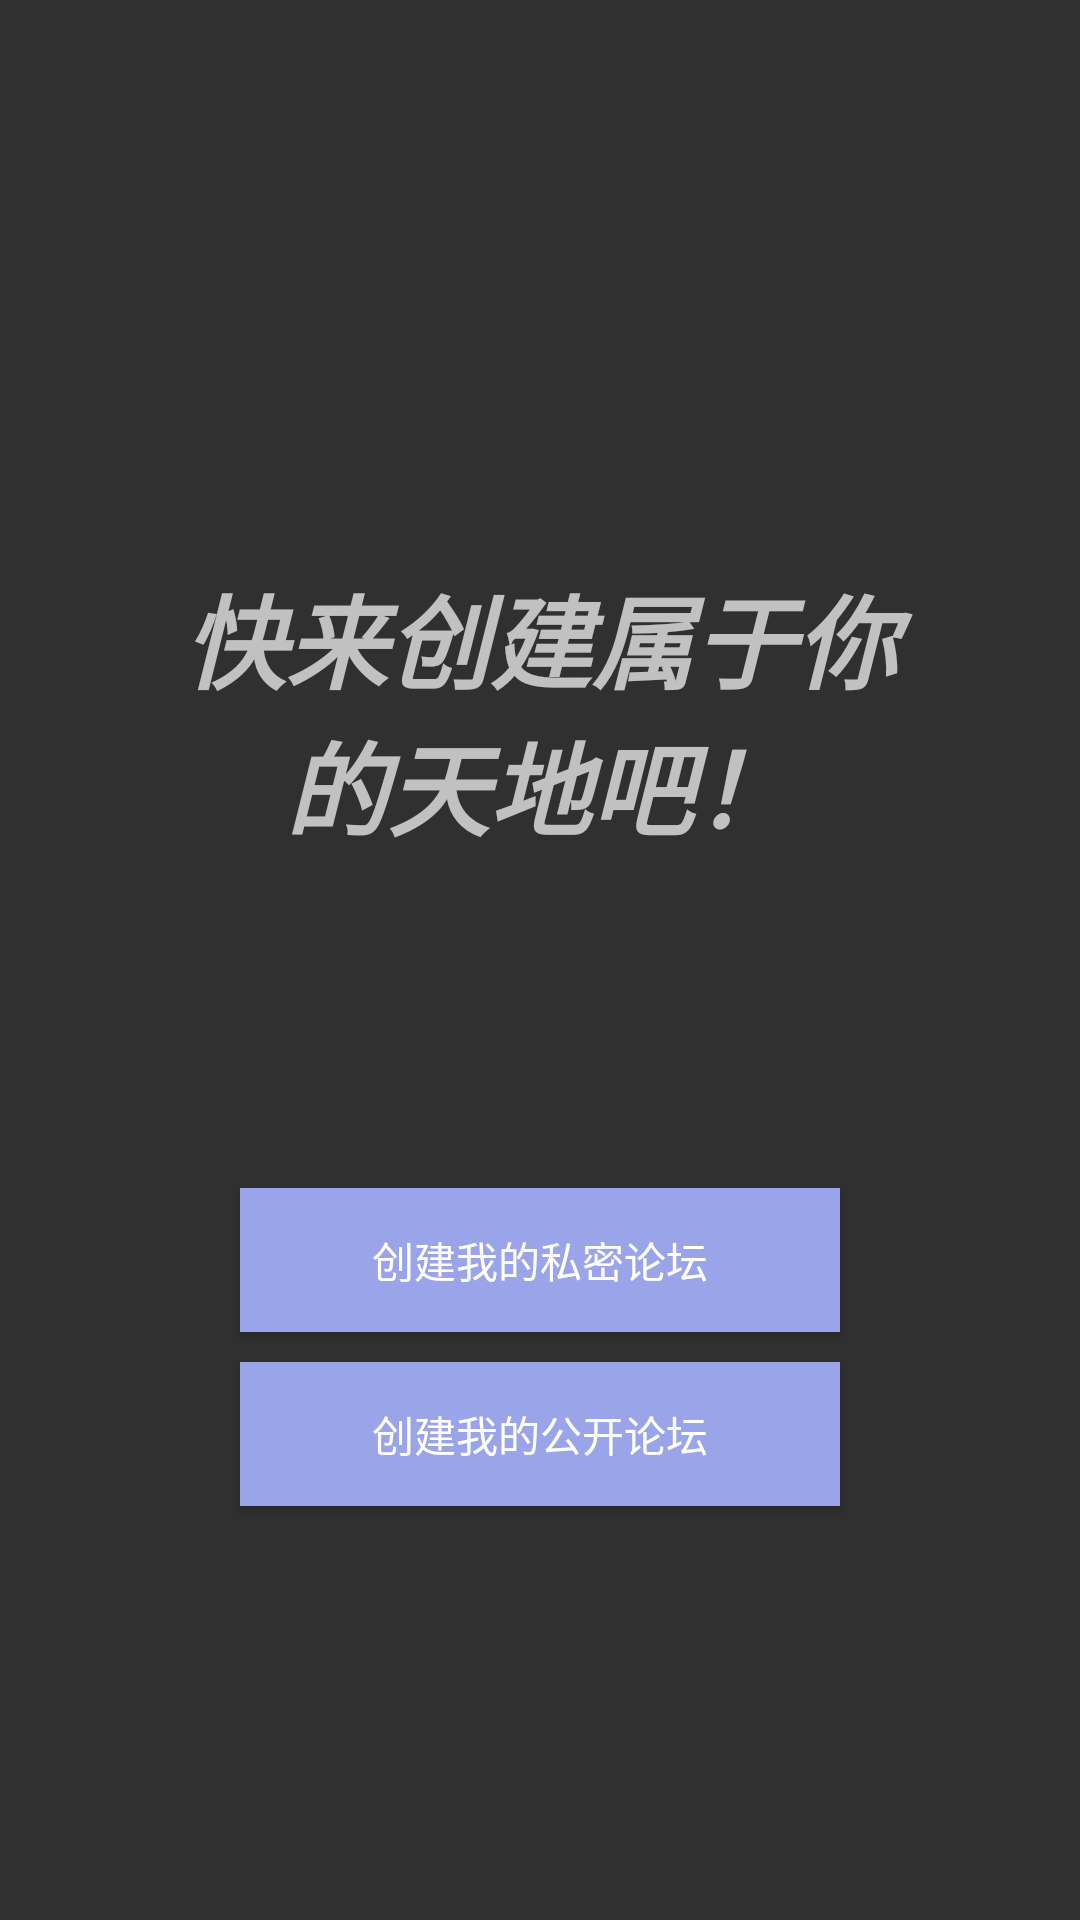

Layout XML and referenced resources for this Android screen:
<!-- AndroidManifest.xml: application theme Theme.Design.NoActionBar -->
<!-- res/layout/activity_create.xml -->
<?xml version="1.0" encoding="utf-8"?>
<androidx.constraintlayout.widget.ConstraintLayout xmlns:android="http://schemas.android.com/apk/res/android"
    xmlns:app="http://schemas.android.com/apk/res-auto"
    xmlns:tools="http://schemas.android.com/tools"
    android:layout_width="match_parent"
    android:layout_height="match_parent"
    tools:context=".Activity.CreateActivity">

    <LinearLayout
        android:layout_width="match_parent"
        android:layout_height="match_parent"
        android:background="@drawable/img"
        android:orientation="vertical">

        <LinearLayout
            android:layout_width="match_parent"
            android:layout_height="wrap_content"
            android:orientation="horizontal">

            <ImageView
                android:id="@+id/backlt"
                android:layout_width="50dp"
                android:layout_height="50dp"
                app:srcCompat="@drawable/back" />
        </LinearLayout>

        <LinearLayout
            android:layout_width="match_parent"
            android:layout_height="match_parent"
            android:gravity="center"
            android:orientation="vertical">

            <TextView
                android:id="@+id/textView13"
                android:layout_width="250dp"
                android:layout_height="wrap_content"
                android:layout_marginBottom="100dp"
                android:gravity="center"
                android:text="快来创建属于你的天地吧！"
                android:textSize="34sp"
                android:textStyle="normal|bold|italic" />

            <Button
                android:id="@+id/badd1"
                android:layout_width="200dp"
                android:layout_height="wrap_content"
                android:layout_margin="10dp"
                android:background="#99A5E8"
                android:text="创建我的私密论坛" />

            <Button
                android:id="@+id/badd2"
                android:layout_width="200dp"
                android:layout_height="wrap_content"
                android:background="#99A5E8"
                android:text="创建我的公开论坛" />
        </LinearLayout>

    </LinearLayout>

</androidx.constraintlayout.widget.ConstraintLayout>
<!-- resources referenced by this layout -->
<resources>

</resources>
